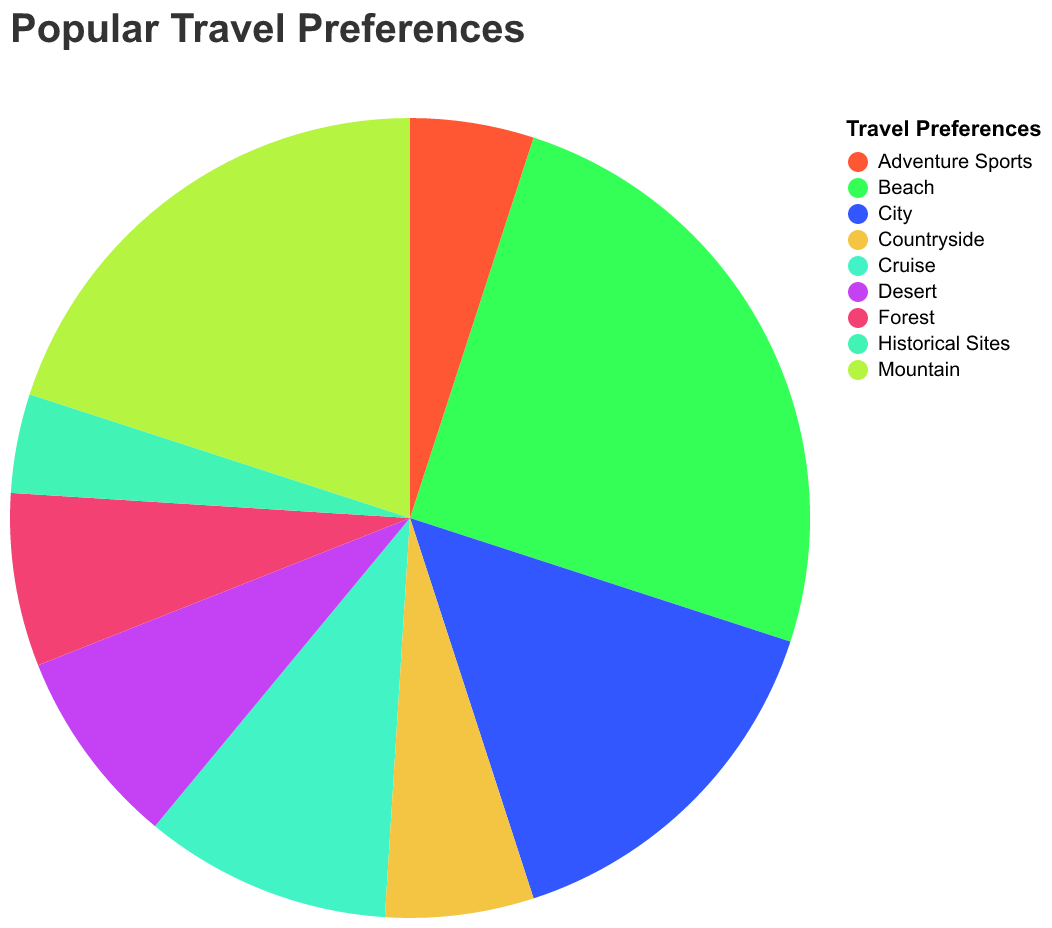

Values plotted in this chart, from the file beside it:
Type, Preference
Beach, 25
Mountain, 20
City, 15
Cruise, 10
Desert, 8
Forest, 7
Countryside, 6
Adventure Sports, 5
Historical Sites, 4
